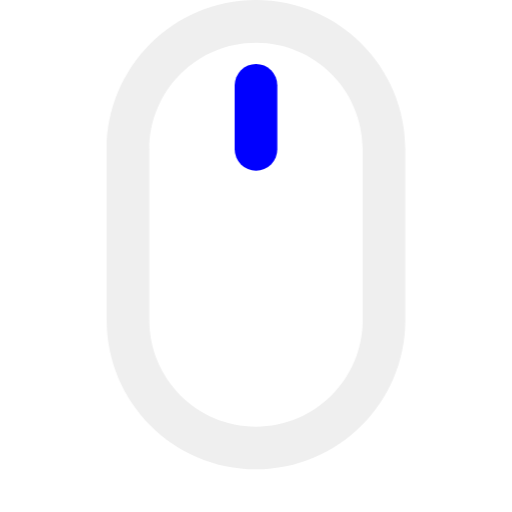
t = 0.00 s
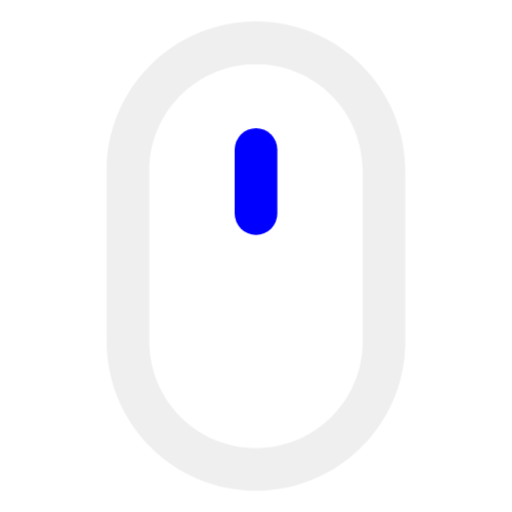
t = 0.17 s
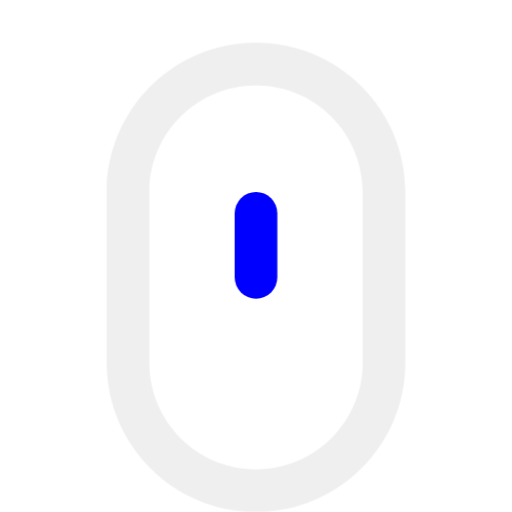
t = 0.33 s
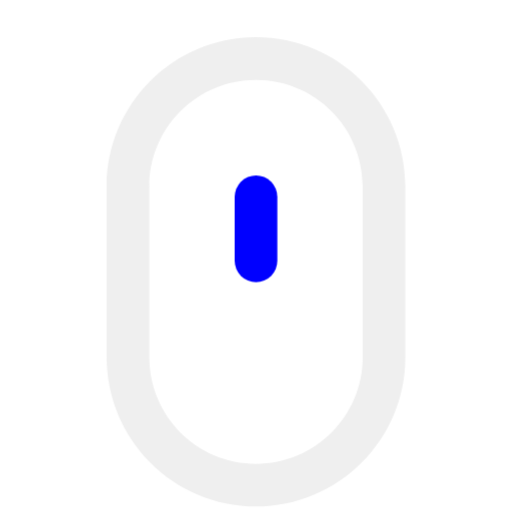
t = 0.50 s
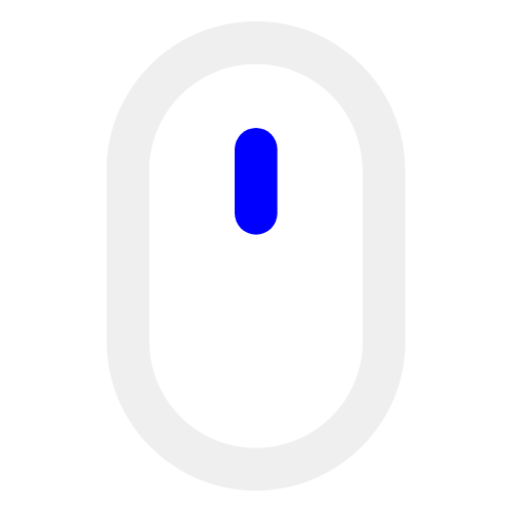
t = 0.67 s
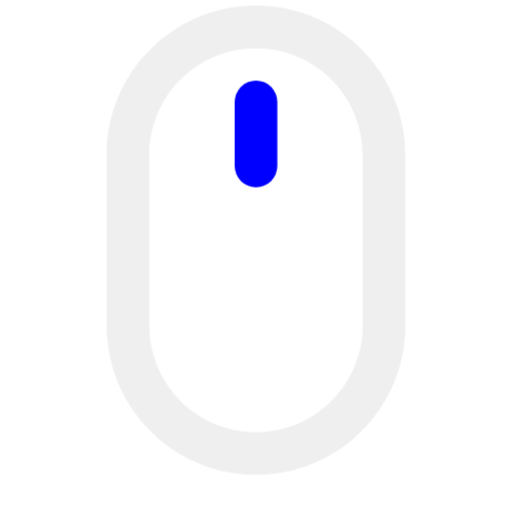
t = 0.83 s

The animated SVG that drew these frames (rendered in a browser with its animation timeline set to each time). Animation: 2 CSS @keyframes rules; one cycle of 1.00 s, repeats indefinitely.

<svg xmlns="http://www.w3.org/2000/svg" xmlns:xlink="http://www.w3.org/1999/xlink" width="100%" height="100%" viewBox="0 0 48 48">
    <style>
@keyframes Combined-Shape_t { 0% { transform: translate(0px,-2px); animation-timing-function: cubic-bezier(0.42,0,0.58,1); } 33.3333% { transform: translate(0px,2px); animation-timing-function: cubic-bezier(0.42,0,0.58,1); } 100% { transform: translate(0px,-2px); } }
@keyframes a0_t { 0% { transform: translate(22px,6px); animation-timing-function: cubic-bezier(0.42,0,0.58,1); } 33.3333% { transform: translate(22px,18px); animation-timing-function: cubic-bezier(0.42,0,0.58,1); } 100% { transform: translate(22px,6px); } }
    </style>
    <title>
B_element_mouse</title><g fill="#efefef"><path id="Combined-Shape" d="M24,2C31.732,2,38,8.26801,38,16L38,32C38,39.732,31.732,46,24,46C16.268,46,10,39.732,10,32L10,16C10,8.26801,16.268,2,24,2zM24,6C18.4772,6,14,10.4772,14,16L14,32C14,37.5228,18.4772,42,24,42C29.5228,42,34,37.5228,34,32L34,16C34,10.4772,29.5228,6,24,6z" transform="translate(24,22) translate(-24,-24)" style="animation: Combined-Shape_t 1s linear infinite both;"/>
    <rect width="4" height="10" fill="#0000ff" rx="2" stroke="none" transform="translate(24,11) translate(-2,-5)" style="animation: a0_t 1s linear infinite both;"/>
</g></svg>
